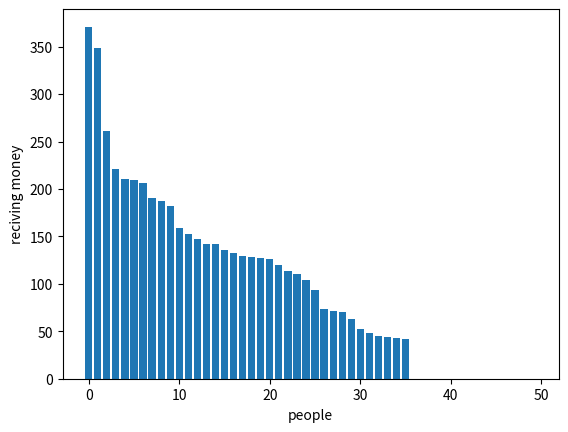

Python code for this plot:
import random
random.seed 
people = []
for i in range(0 , 50):
    people.append(100)
#print(people)
for i in range(0 , 10000):
    for p1 in range(0 , 50):
        p2 = random.randrange(0 , 50) # choose the reciving person.
        while people[p2] == 0: # if the reciving person has 0 money, choose another one.
            p2 = random.randrange(0 , 50)
        if people[p1] != 0:
            people[p1] = people[p1] - 1
            people[p2] = people[p2] + 1
        #print(p1 , p2)
print(people)

import matplotlib.pyplot as plt
people.sort(reverse = True)
#people.sort()
plt.bar(range(0 , 50), people) 
plt.ylabel('reciving money')
plt.xlabel('people') 
